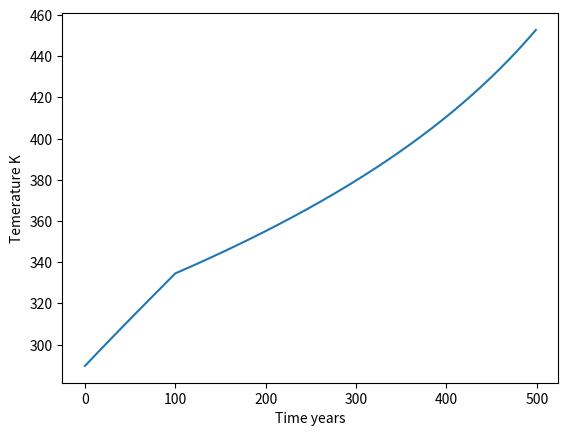

This figure's Python source:
"""This energy model contains the input variables to calculate the resultant 3 x 50 matrix of
    temperature on the ground surface, lower layer atmosphere, and upper layer atmosphere. 

    Below are descriptions of each variable.
    
    Solar: solar flux at the top of the atmosphere
    albedo: reflectivity, or the proportion of the radiation reflected by a surface. 
    em1: broadband thermal emissivity of the lower atmospheric layer
    em2: broadband thermal emissivity of the upper atmospheric layer
    sigma: Stefan-Boltzmann constant
    tunestep: The incrememntal time unit
    length: the range of years in the model. This model runs up to 50 years. 

    delta_albedo: change of reflectivity
    delta_em1 = change of emissivity of the lower atmospheric layer
    delta_em2 = change of emissivity of the upper atmospheric layer 
    delta_Solar = change of solar flux at the top of the atmosphere
    calcs_per_timestep = interpolates betweeen timestep


    Reference: https://biocycle.atmos.colostate.edu/shiny/2layer/
"""


import numpy as np
import matplotlib.pyplot as plt

Solar = 1368 #Wm^2
albedo = 0.3
em1 = 0.5
em2 = 0.5
sigma = 5.67e-8
timestep = 1 #years
length = 50 #years
delta_albedo = -0.03
delta_em1 = 0.02
delta_em2 = 0.02
delta_Solar = 0
calcs_per_timestep = 10

solution = np.zeros((3,1))

def solve_model(Solar,albedo,em1,em2,sigma = 5.67e-8):
    Matrix1 = np.array([[-1, em1, (1-em1)*em2],[em1,-2*em1, em1*em2],[(1-em1)*em2,em1*em2, -2*em2]])
    Matrix2 = np.array([[-(Solar/4)*(1-albedo)],[0],[0]])
    Matrix2 = Matrix2 / sigma

    solution = np.linalg.solve(Matrix1,Matrix2)
    solution = np.sqrt(np.sqrt(solution))
    return solution #[Ts,T1,T2]

def solve_over_time(Solar,albedo,em1,em2,sigma,timestep,length,delta_albedo,delta_em1,delta_em2,delta_Solar):
    solutions_over_time = solve_model(Solar,albedo,em1,em2,sigma)
    for t in range(1,int((length*calcs_per_timestep)/timestep)):
        Solar += delta_Solar/calcs_per_timestep
        if albedo < 1 and albedo > 0: albedo += delta_albedo/calcs_per_timestep
        elif albedo > 1: albedo = 1
        elif albedo < 0: albedo = 0
        em1 += delta_em1/calcs_per_timestep
        em2 += delta_em2/calcs_per_timestep

        solutions_over_time = np.hstack([solutions_over_time, solve_model(Solar,albedo,em1,em2,sigma)])

    return solutions_over_time

our_solution = solve_over_time(Solar,albedo,em1,em2,sigma,timestep,length,delta_albedo,delta_em1,delta_em2,delta_Solar)
print(np.shape(our_solution))
#Test plots
plt.figure()
plt.plot(our_solution[0,:])
plt.xlabel('Time years')
plt.ylabel('Temerature K')
plt.show()